Labelled photos from "p_yolo_cls_512_w2", an image-classification folder in Sline-L/Machine_vision. The possible labels are: defect, normal.

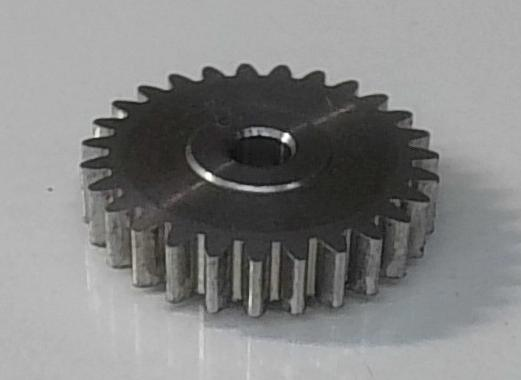
Label: normal

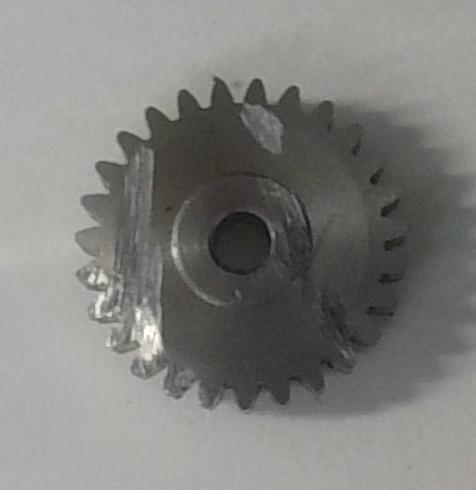
Label: defect

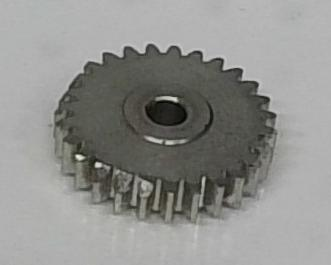
Label: normal

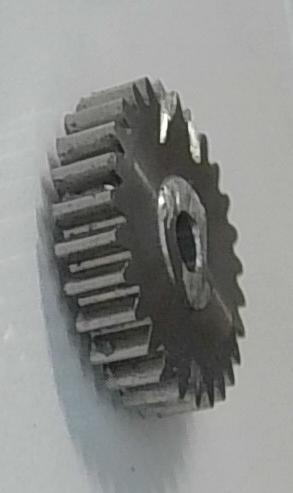
Label: defect

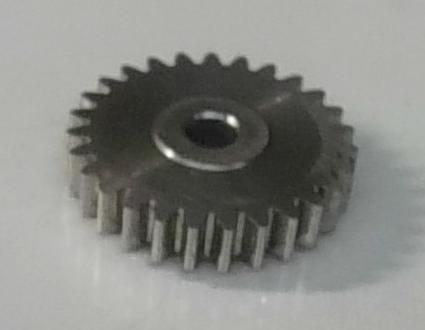
Label: normal

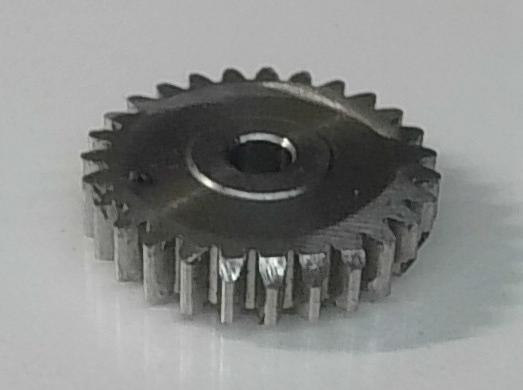
Label: defect
